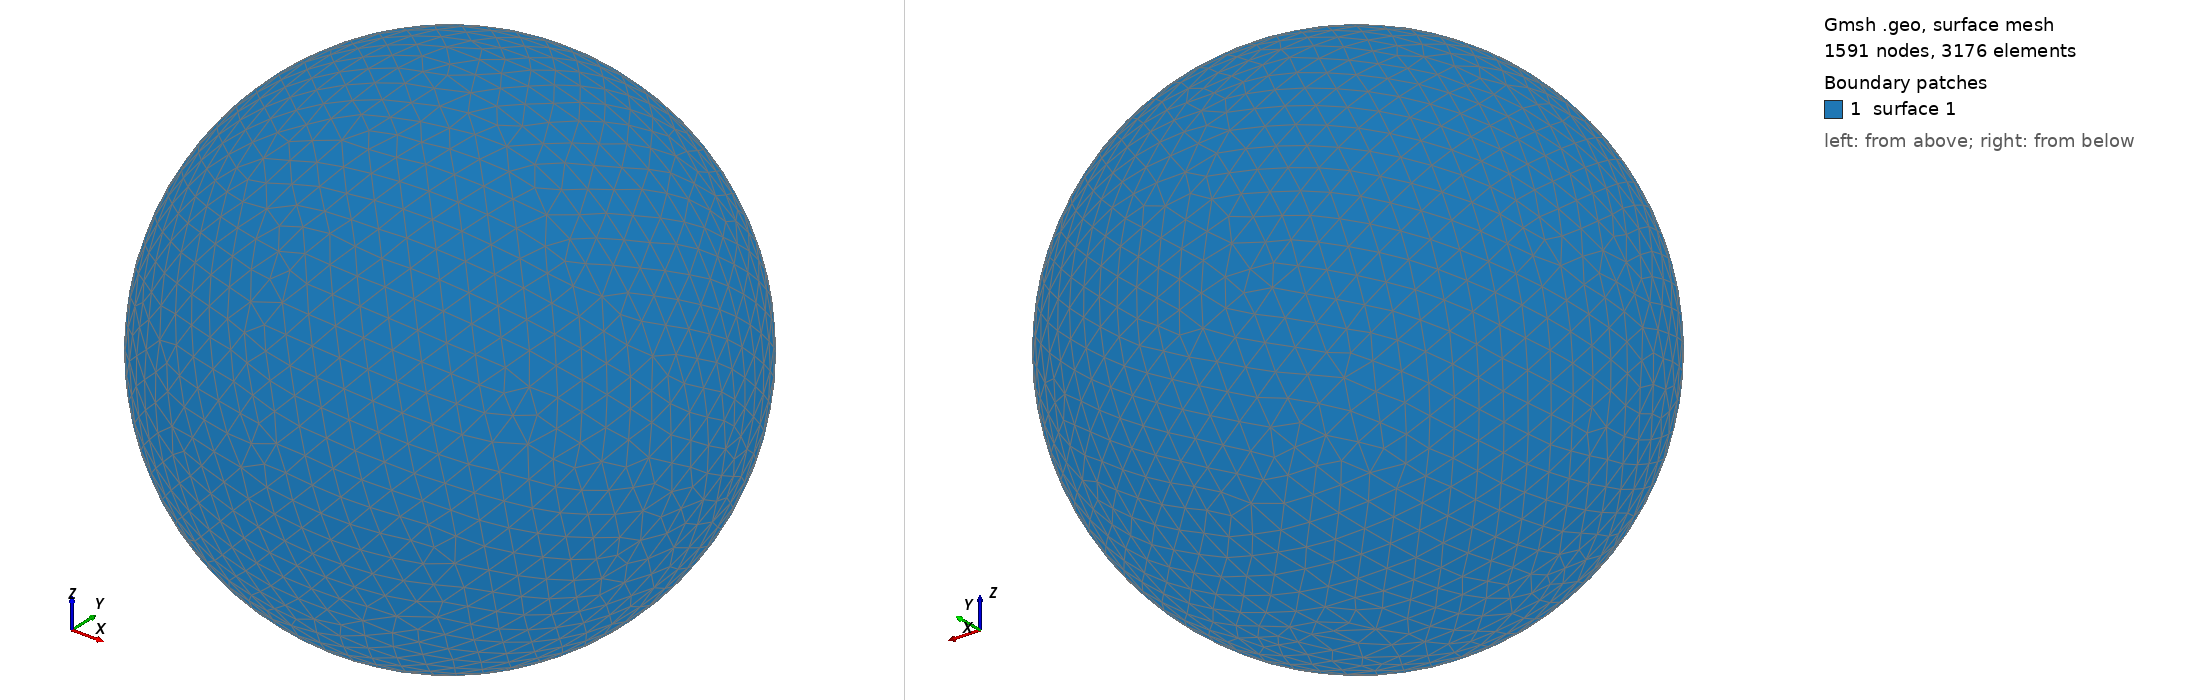

Gmsh geometry script, surface-meshed: 1591 nodes, 3176 surface elements. Boundary patches (legend numbers): 1 surface 1. Left view from above one corner, right view from below the opposite corner. The script declares no physical surfaces, so the legend lists its geometric surfaces. The drawing asked Gmsh for element sizes between 1% and 20% of the model's largest extent; the script's own settings can give other sizes.

=== shot2190.geo (drawn) ===
SetFactory("OpenCASCADE");
Point(1) = {0,0,0,0};
Sphere(1) = {0,0,0,0.27010000};
MeshSize{ PointsOf{ Surface{:}; } } = 0.027010000;
Mesh.ElementOrder=1;
Mesh.Format=39;
